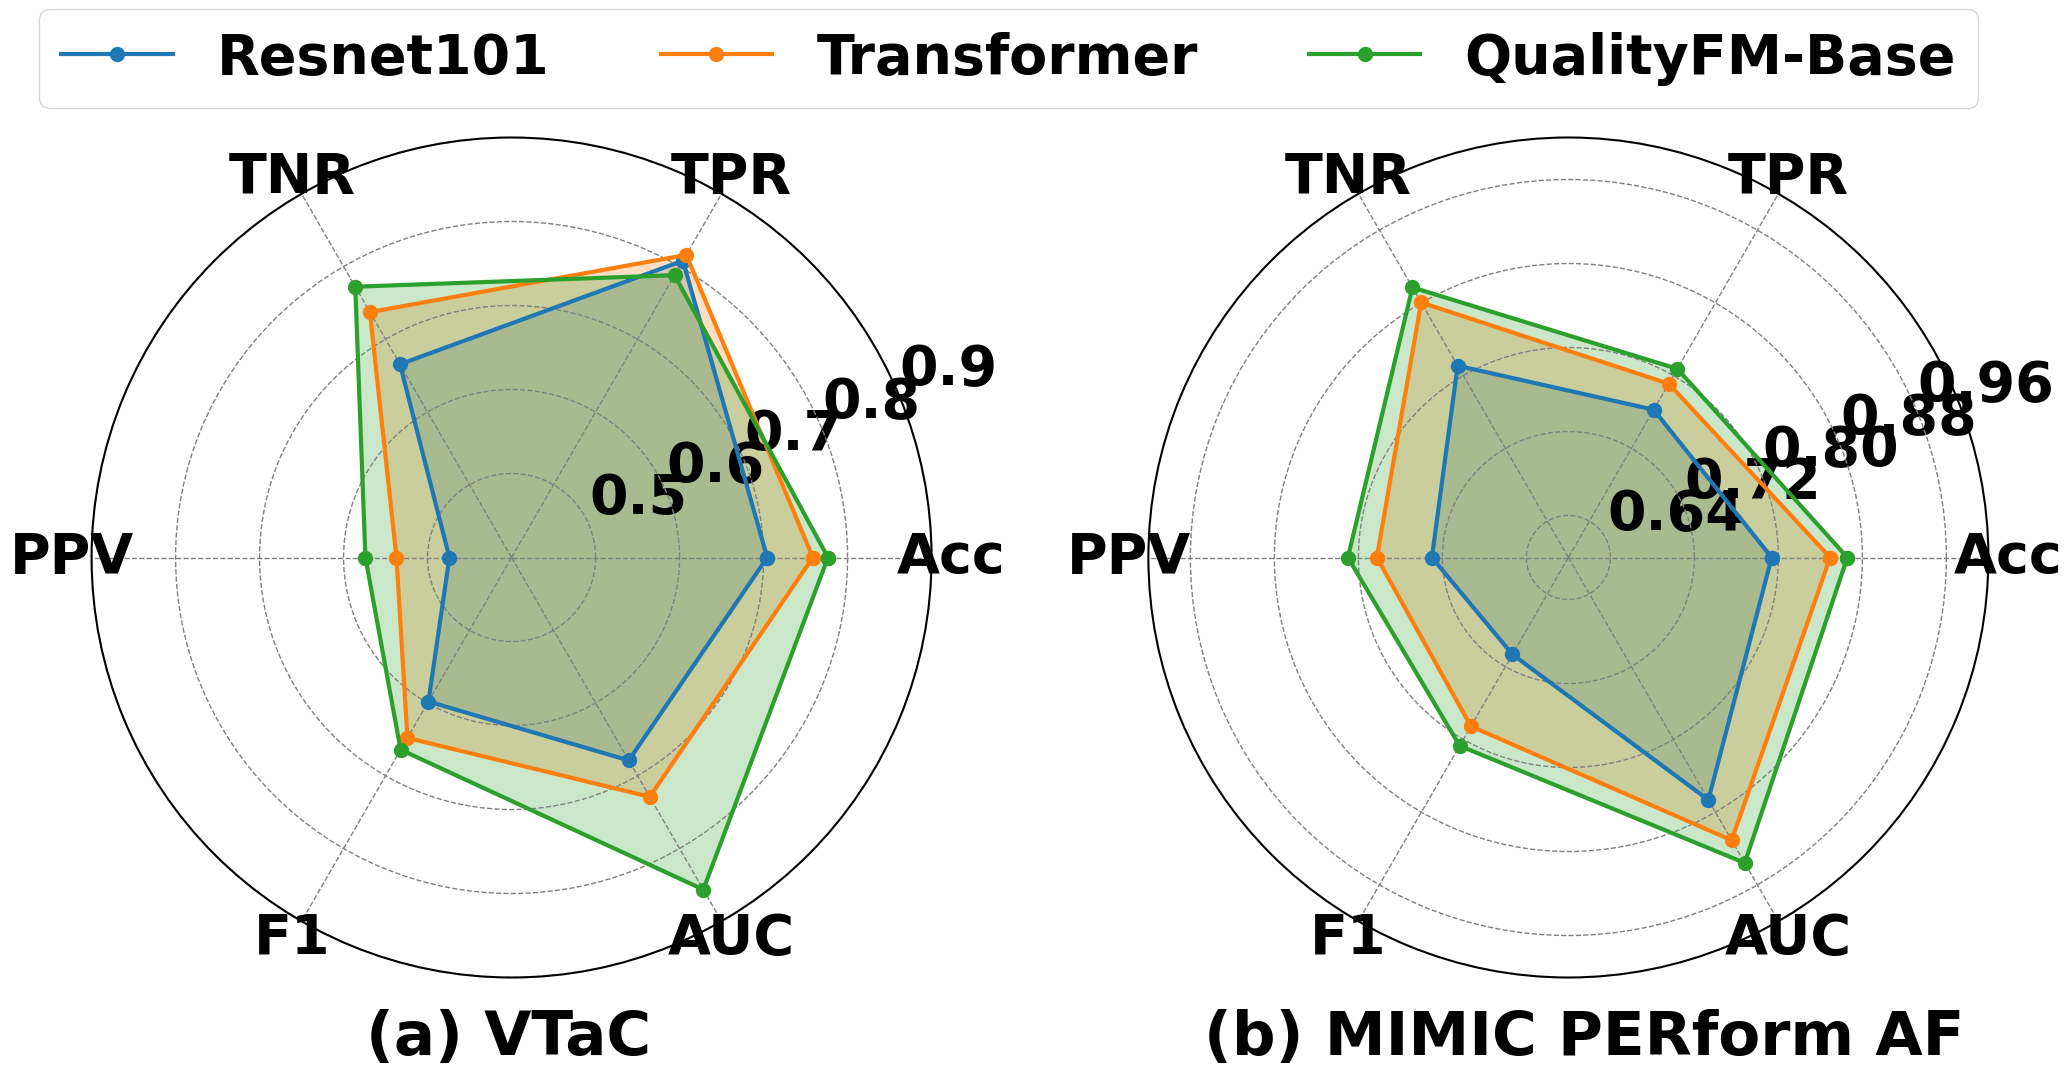

Python code for this plot:
import matplotlib.pyplot as plt
import numpy as np
from matplotlib.ticker import MaxNLocator

# 设置全局字体为 Times New Roman，并全局加粗
plt.rcParams['font.family'] = 'serif'
plt.rcParams['font.serif'] = ['Times New Roman']
plt.rcParams['font.weight'] = 'bold'
plt.rcParams['axes.labelweight'] = 'bold'
plt.rcParams['axes.titleweight'] = 'bold'


# 第一组数据
data1 = {
    'Resnet101':      [0.70435, 0.808, 0.66567, 0.474, 0.598, 0.679],
    'Transformer':    [0.7587, 0.816, 0.73731, 0.537, 0.648, 0.729],
    'QualityFM-Base': [0.7767, 0.7881, 0.7722, 0.5740, 0.6642, 0.8565]
}

# 第二组数据
data2 = {
    'Resnet101':      [0.7936, 0.7625, 0.8109, 0.7300, 0.7066, 0.8666],
    'Transformer':     [0.8493, 0.7911, 0.8805, 0.7824, 0.7856, 0.9110],
    'QualityFM-Base':  [0.8657, 0.8075, 0.8970, 0.8100, 0.8071, 0.9359]
}

labels = np.array(['Acc', "TPR", "TNR", "PPV", "F1", "AUC"])
kinds = list(data1.keys())

angles = np.linspace(0, 2 * np.pi, len(labels), endpoint=False)
angles_closed = np.concatenate((angles, [angles[0]]))

fig, (ax1, ax2) = plt.subplots(1, 2, figsize=(25, 12), subplot_kw={'projection': 'polar'})

# --- 图表 1 (ax1) ---
# 将坐标轴标签（'Acc', 'TPR'等）设置为粗体
ax1.set_thetagrids(angles * 180 / np.pi, labels, fontsize=40)
ax1.set_rlim(0.4, 0.9)
# 设置刻度标签的大小
ax1.tick_params(labelsize=40)
# 【新增】将径向刻度标签（Y轴）设置为粗体

# 美学优化：设置网格线样式
ax1.grid(color='grey', linestyle='--', linewidth=1)
# 美学优化：设置图表外圈线条宽度
ax1.spines['polar'].set_linewidth(1.5)


for kind in kinds:
    data_values = data1[kind][:]
    data_values.append(data_values[0])
    # 美学优化：增加线条宽度和标记点大小
    ax1.plot(angles_closed, data_values, 'o-', label=kind, linewidth=3, markersize=10)
    ax1.fill(angles_closed, data_values, alpha=0.25)


# --- 图表 2 (ax2) ---
# 将坐标轴标签设置为粗体
ax2.set_thetagrids(angles * 180 / np.pi, labels, fontsize=40)
ax2.set_rlim(0.6, 1)
ax2.yaxis.set_major_locator(MaxNLocator(nbins=5, prune='both'))
# 设置刻度标签的大小
ax2.tick_params(labelsize=40)
# 【新增】将径向刻度标签（Y轴）设置为粗体


# 美学优化：设置网格线样式
ax2.grid(color='grey', linestyle='--', linewidth=1)
# 美学优化：设置图表外圈线条宽度
ax2.spines['polar'].set_linewidth(1.5)

for kind in kinds:
    data_values = data2[kind][:]
    data_values.append(data_values[0])
    # 美学优化：增加线条宽度和标记点大小
    ax2.plot(angles_closed, data_values, 'o-', label=kind, linewidth=3, markersize=10)
    ax2.fill(angles_closed, data_values, alpha=0.25)


# --- 图例和标题 ---
handles, legend_labels = ax1.get_legend_handles_labels()
# 【修改】使用 prop 参数将图例文字设置为粗体
fig.legend(handles, legend_labels, loc='upper center', bbox_to_anchor=(0.5, 0.98),
           prop={'size': 40}, ncol=len(kinds)) # 可选 ncol 让图例水平排列

# 【修改】将子图标题设置为粗体
fig.text(0.3, 0.1, '(a) VTaC', ha='center', va='center', fontsize=44)
fig.text(0.73, 0.1, '(b) MIMIC PERform AF', ha='center', va='center', fontsize=44
         )

plt.subplots_adjust(top=0.85, bottom=0.15) # 调整布局为图例和标题留出空间
plt.savefig("radar_charts_vertical_legend_text.png", dpi=300, bbox_inches='tight')
